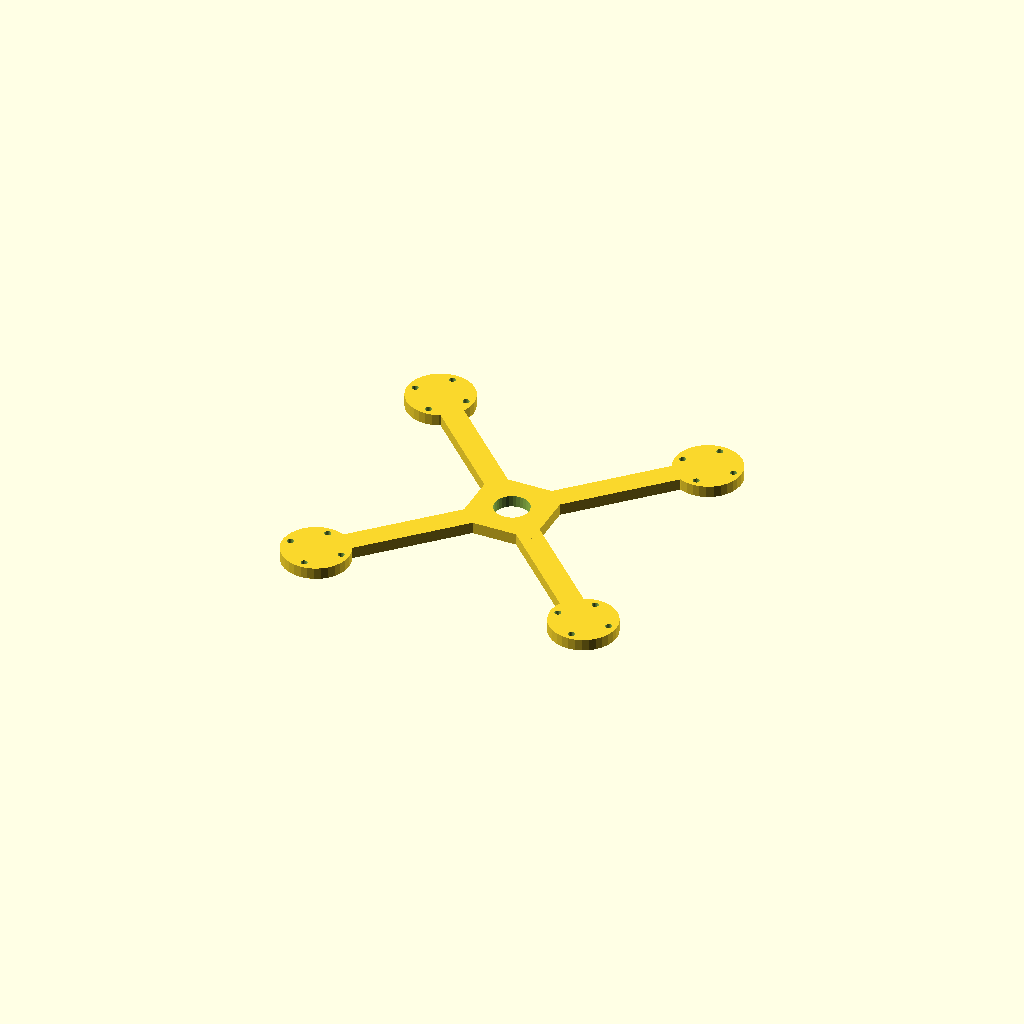
Cell 1 — every parameter at its default value.
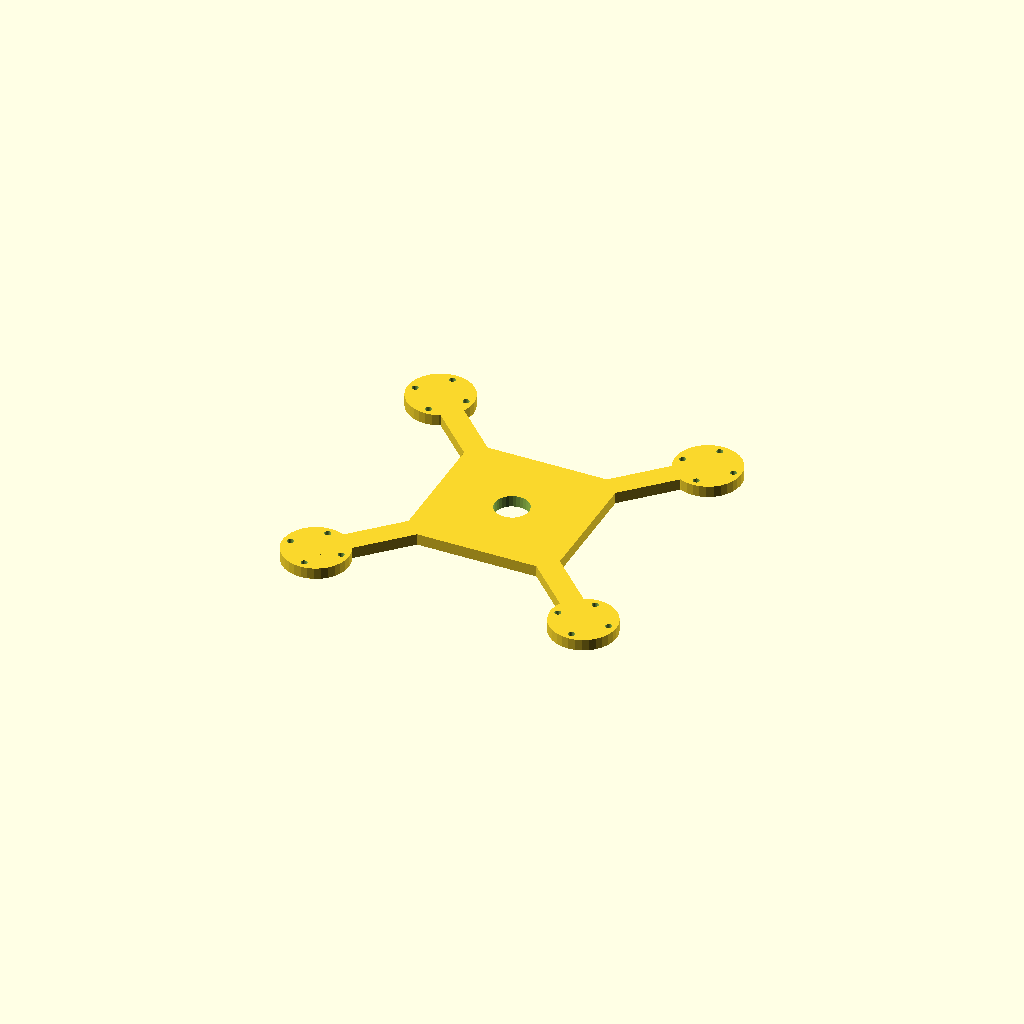
Cell 2 — hub set to 80, the other parameters unchanged.
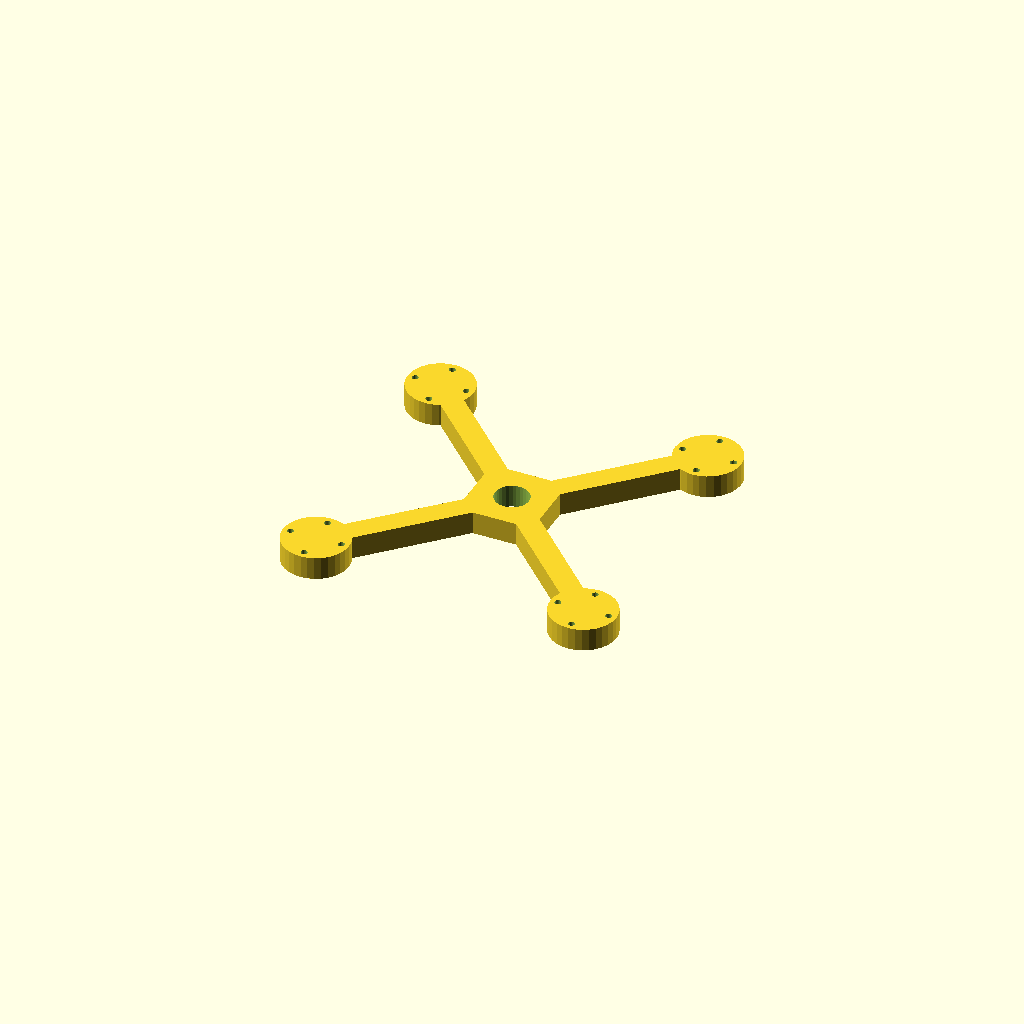
Cell 3 — plate_t set to 12, the other parameters unchanged.
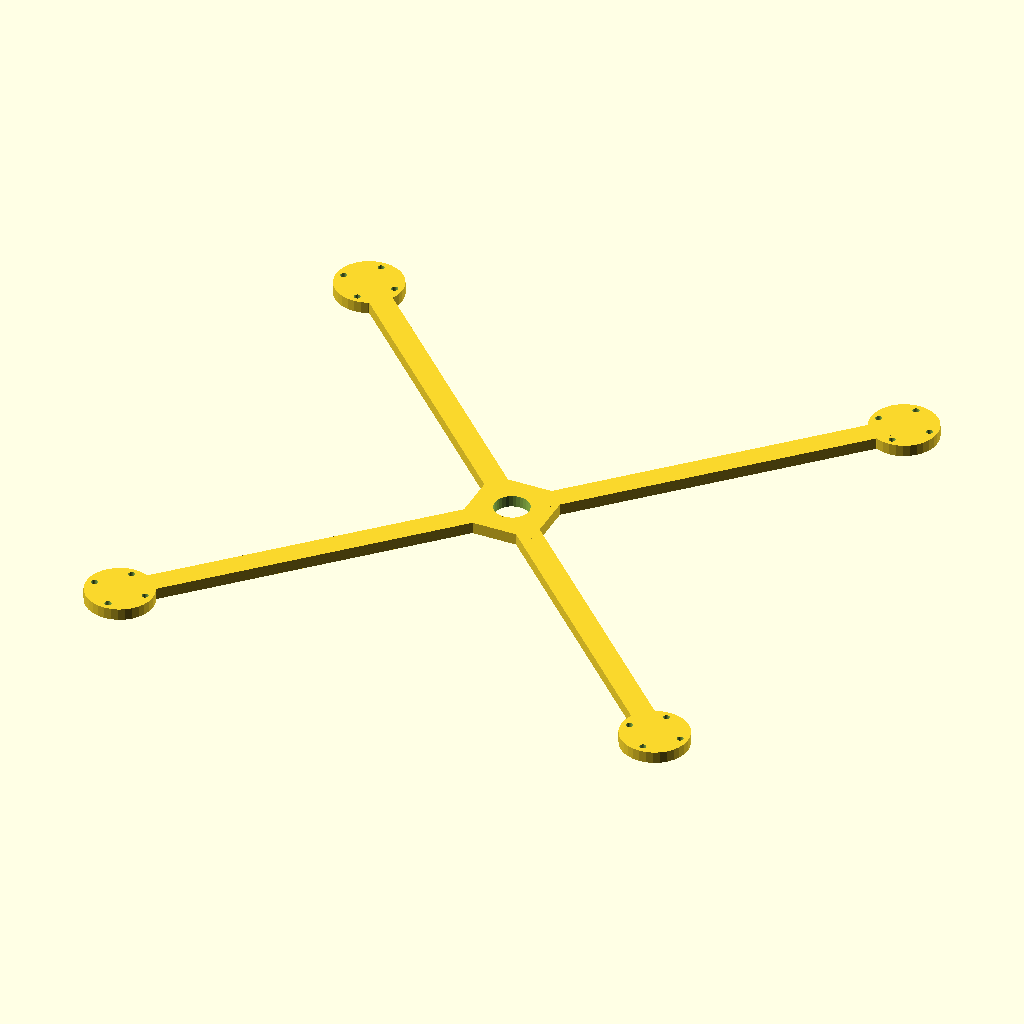
Cell 4 — arm_len set to 200, the other parameters unchanged.
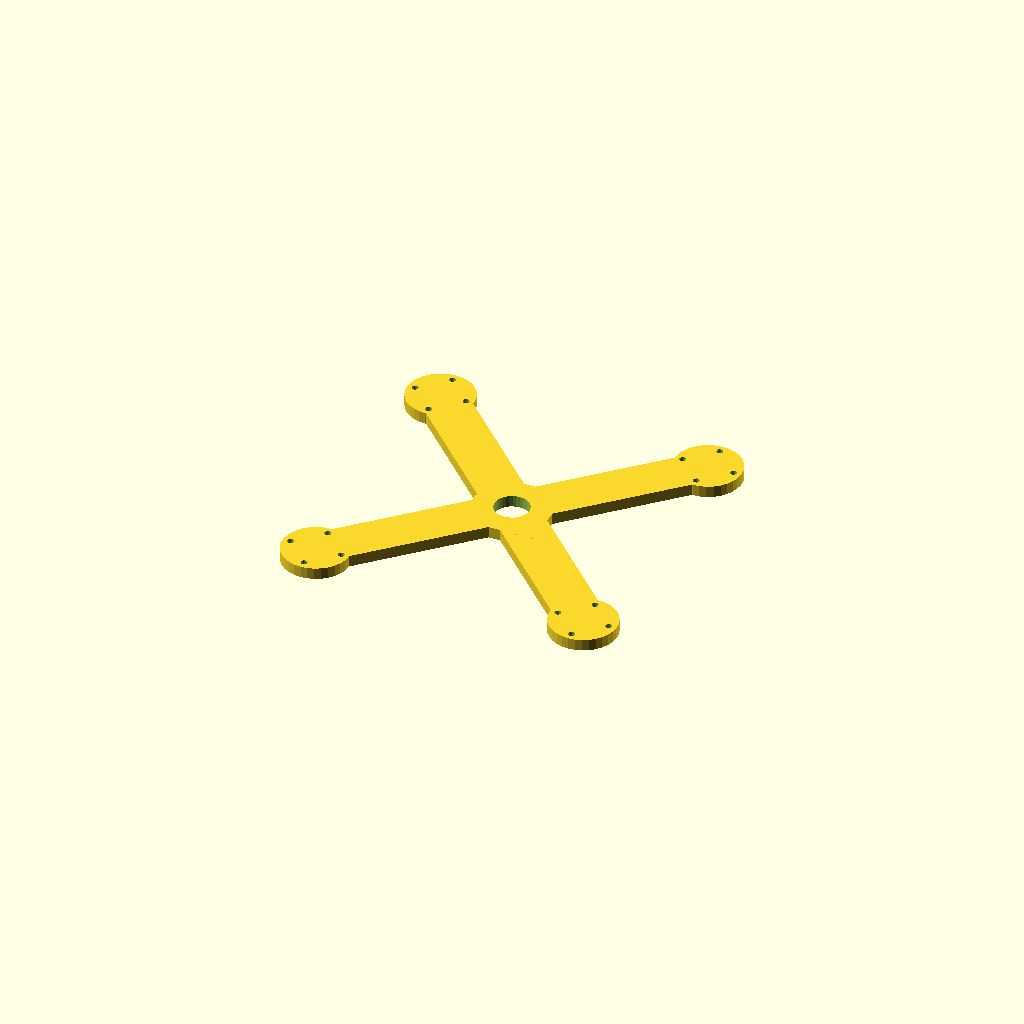
Cell 5: bar_w = 24 (everything else at default).
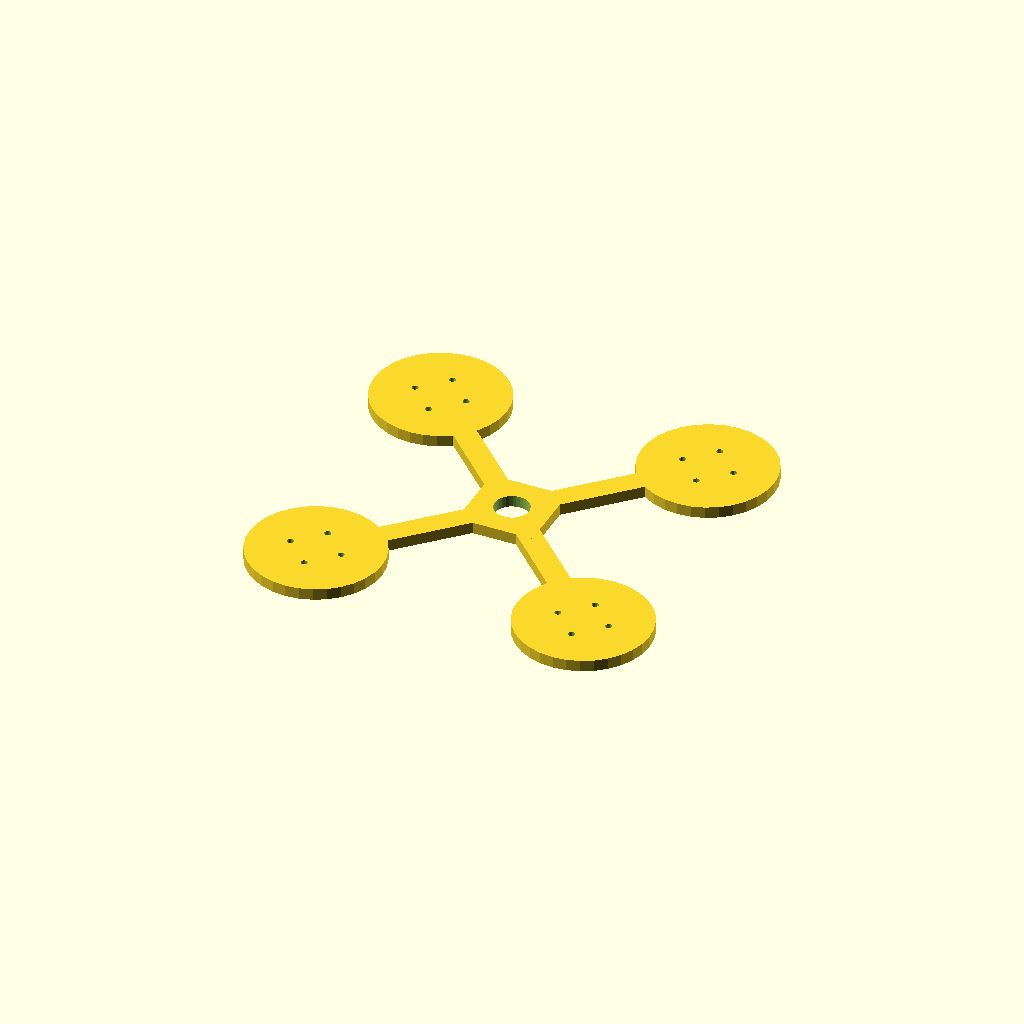
Cell 6: the same model with pad_d = 69.74.
All cells are drawn from one camera (rotation 55°, 0°, 25°, orthographic, colour scheme Cornfield), so only the parameter changes between them.
Source of the model, optional_data/gen2/quadframes/part_0073.scad:
$fn = 32;

// ----------------------------------------------------------------------
// Quadcopter frame: 234.88 mm across the motor pads, arms 100 mm
// ----------------------------------------------------------------------

// --- parameters (mm) ---
hub = 40;                 // central plate size
plate_t = 6;              // plate thickness
arm_len = 100;            // hub centre to motor pad centre
bar_w = 12;               // arm width
pad_d = 34.87;            // motor pad diameter
hole_x = 19;              // motor bolt spacing, X
hole_y = 19;              // motor bolt spacing, Y
hole_d = 3.4;             // motor bolt clearance
centre_d = 18;            // central cut-out for the stack

module arm_bar() {
  /* flat bar: hull of a stub inside the hub and a box at the pad */
  hull() {
    translate([hub / 4, 0, plate_t / 2]) cube([bar_w, bar_w, plate_t], center = true);
    translate([arm_len, 0, plate_t / 2]) cube([bar_w, bar_w, plate_t], center = true);
  }
}

module pad() {
  translate([arm_len, 0, 0]) cylinder(h = plate_t, d = pad_d);
}

module frame() {
  translate([-hub / 2, -hub / 2, 0]) cube([hub, hub, plate_t]);
  rotate([0, 0, 45]) arm_bar();
  rotate([0, 0, 45]) pad();
  rotate([0, 0, 135]) arm_bar();
  rotate([0, 0, 135]) pad();
  rotate([0, 0, 225]) arm_bar();
  rotate([0, 0, 225]) pad();
  rotate([0, 0, 315]) arm_bar();
  rotate([0, 0, 315]) pad();
}

difference() {
  frame();
  for (a = [0 : 3]) rotate([0, 0, a * 90 + 45])
    for (sx = [-1, 1]) for (sy = [-1, 1])
      translate([arm_len + sx * hole_x / 2, sy * hole_y / 2, -1]) cylinder(h = plate_t + 2, d = hole_d);
  translate([0, 0, -1]) cylinder(h = plate_t + 2, d = centre_d);
}
Customizer parameters (derived from the source; name, type, default, range or options):
hub: number, default 40
plate_t: number, default 6
arm_len: number, default 100
bar_w: number, default 12
pad_d: number, default 34.87
hole_x: number, default 19
hole_y: number, default 19
hole_d: number, default 3.4
centre_d: number, default 18
